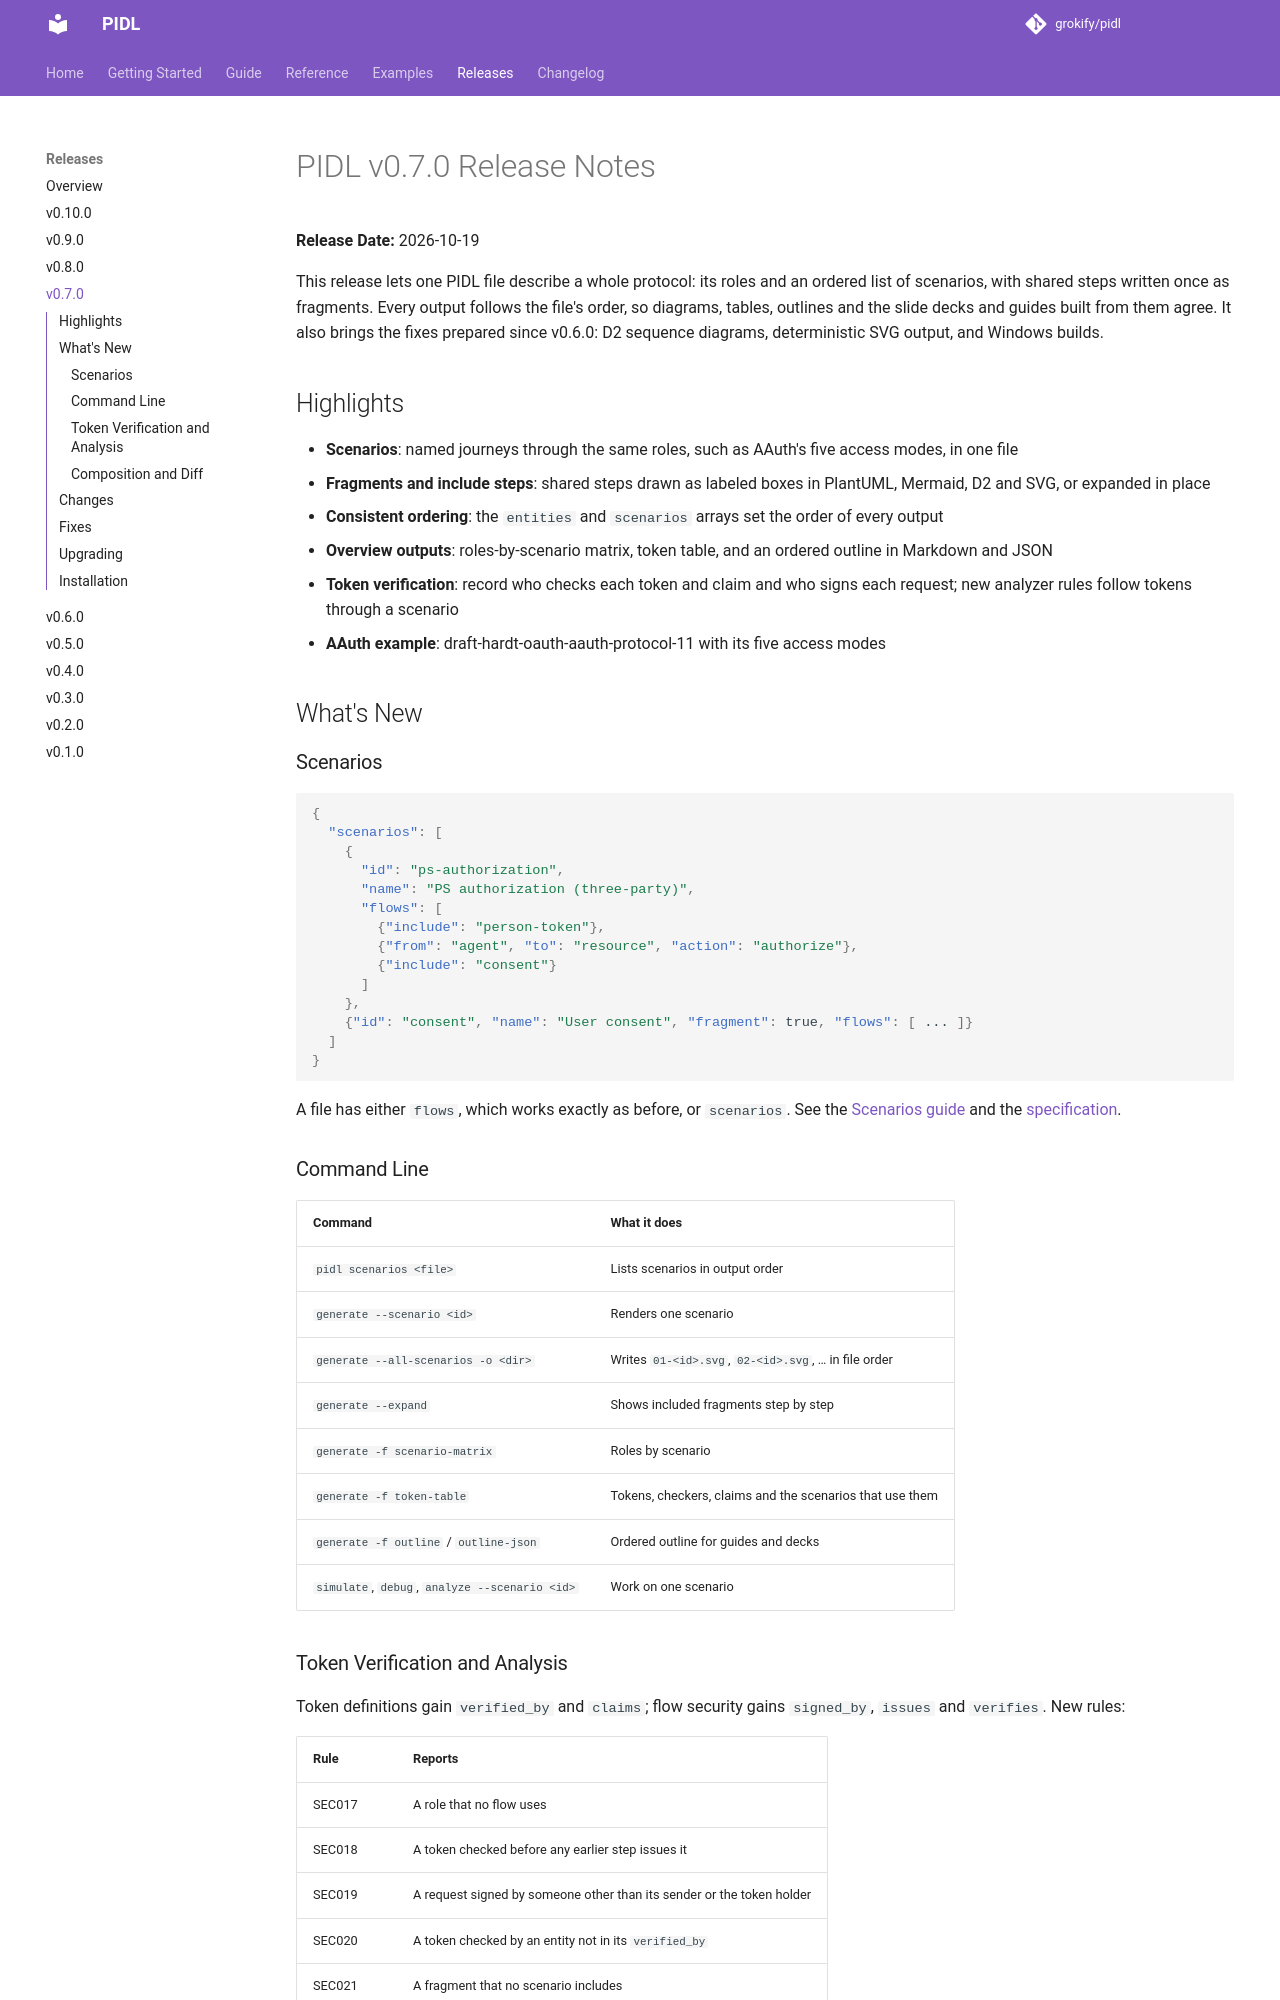

repository: grokify/pidl · page: releases/v0.7.0/index.html · generator: mkdocs

# PIDL v0.7.0 Release Notes

**Release Date:** 2026-10-19

This release lets one PIDL file describe a whole protocol: its roles and an ordered list of scenarios, with shared steps written once as fragments. Every output follows the file's order, so diagrams, tables, outlines and the slide decks and guides built from them agree. It also brings the fixes prepared since v0.6.0: D2 sequence diagrams, deterministic SVG output, and Windows builds.

## Highlights

- **Scenarios**: named journeys through the same roles, such as AAuth's five access modes, in one file
- **Fragments and include steps**: shared steps drawn as labeled boxes in PlantUML, Mermaid, D2 and SVG, or expanded in place
- **Consistent ordering**: the `entities` and `scenarios` arrays set the order of every output
- **Overview outputs**: roles-by-scenario matrix, token table, and an ordered outline in Markdown and JSON
- **Token verification**: record who checks each token and claim and who signs each request; new analyzer rules follow tokens through a scenario
- **AAuth example**: draft-hardt-oauth-aauth-protocol-11 with its five access modes

## What's New

### Scenarios

```json
{
  "scenarios": [
    {
      "id": "ps-authorization",
      "name": "PS authorization (three-party)",
      "flows": [
        {"include": "person-token"},
        {"from": "agent", "to": "resource", "action": "authorize"},
        {"include": "consent"}
      ]
    },
    {"id": "consent", "name": "User consent", "fragment": true, "flows": [ ... ]}
  ]
}
```

A file has either `flows`, which works exactly as before, or `scenarios`. See the [Scenarios guide](../guides/scenarios.md) and the [specification](../SPECIFICATION.md#scenarios).

### Command Line

| Command | What it does |
|---------|--------------|
| `pidl scenarios <file>` | Lists scenarios in output order |
| `generate --scenario <id>` | Renders one scenario |
| `generate --all-scenarios -o <dir>` | Writes `01-<id>.svg`, `02-<id>.svg`, … in file order |
| `generate --expand` | Shows included fragments step by step |
| `generate -f scenario-matrix` | Roles by scenario |
| `generate -f token-table` | Tokens, checkers, claims and the scenarios that use them |
| `generate -f outline` / `outline-json` | Ordered outline for guides and decks |
| `simulate`, `debug`, `analyze --scenario <id>` | Work on one scenario |
